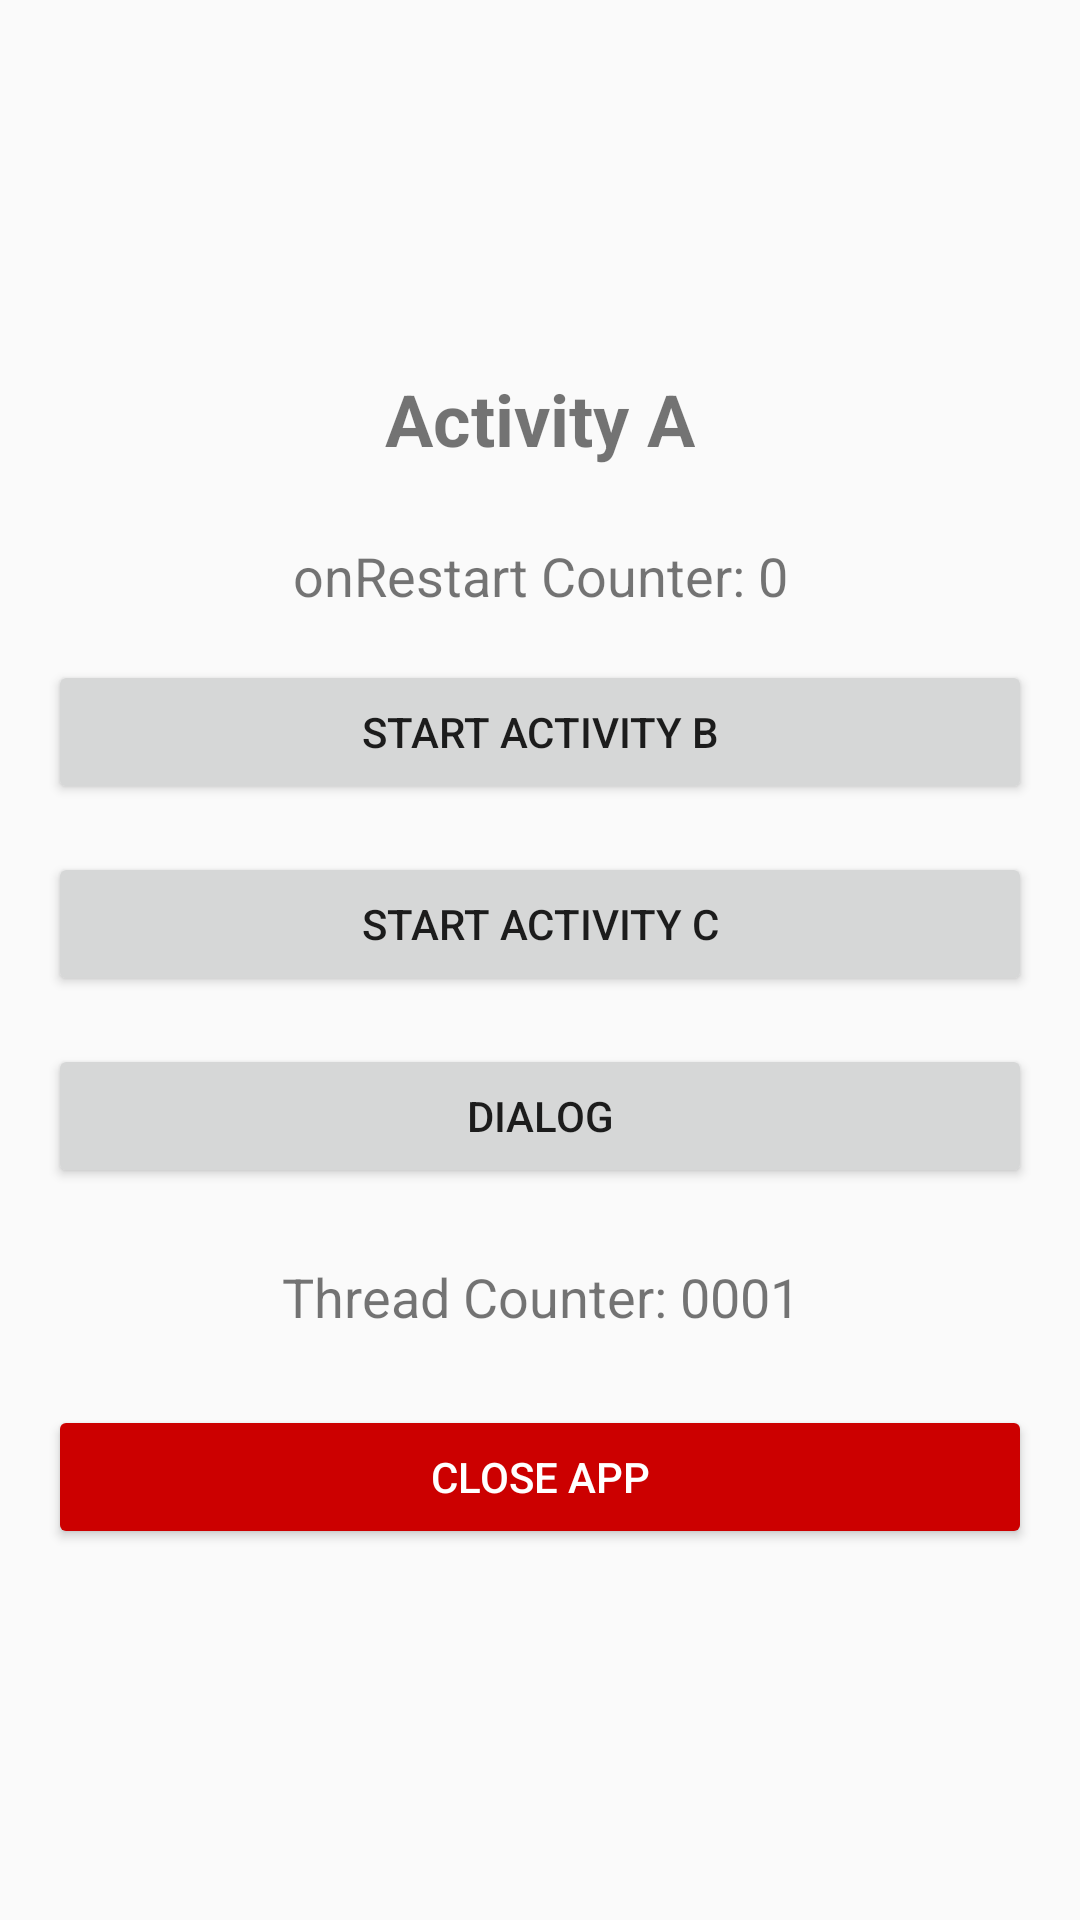

Here is an Android app screen rendered from its layout file. Give the layout XML and the strings, colors and styles it references.
<!-- AndroidManifest.xml: activity theme Theme.Assignment_1_ActivityLifeCycle -->
<!-- res/layout/activity_main.xml -->
<LinearLayout xmlns:android="http://schemas.android.com/apk/res/android"
    android:layout_width="match_parent"
    android:layout_height="match_parent"
    android:orientation="vertical"
    android:padding="16dp"
    android:gravity="center">

    
    <TextView
        android:id="@+id/titleText"
        android:layout_width="wrap_content"
        android:layout_height="wrap_content"
        android:text="Activity A"
        android:textSize="24sp"
        android:textStyle="bold"
        android:gravity="center"
        android:layout_marginBottom="24dp" />

    
    <TextView
        android:id="@+id/restartText"
        android:layout_width="wrap_content"
        android:layout_height="wrap_content"
        android:text="onRestart Counter: 0"
        android:textSize="18sp"
        android:gravity="center"
        android:layout_marginBottom="16dp" />

    
    <Button
        android:id="@+id/btnActivityB"
        android:layout_width="match_parent"
        android:layout_height="wrap_content"
        android:text="Start Activity B"
        android:layout_marginBottom="16dp" />

    
    <Button
        android:id="@+id/btnActivityC"
        android:layout_width="match_parent"
        android:layout_height="wrap_content"
        android:text="Start Activity C"
        android:layout_marginBottom="16dp" />

    
    <Button
        android:id="@+id/btnDialog"
        android:layout_width="match_parent"
        android:layout_height="wrap_content"
        android:text="Dialog"
        android:layout_marginBottom="24dp" />

    
    <TextView
        android:id="@+id/threadText"
        android:layout_width="wrap_content"
        android:layout_height="wrap_content"
        android:text="Thread Counter: 0001"
        android:textSize="18sp"
        android:gravity="center"
        android:layout_marginBottom="24dp" />

    
    <Button
        android:id="@+id/btnCloseApp"
        android:layout_width="match_parent"
        android:layout_height="wrap_content"
        android:text="Close App"
        android:backgroundTint="@android:color/holo_red_dark"
        android:textColor="@android:color/white" />

</LinearLayout>
<!-- resources referenced by this layout -->
<resources>
  <style name="Theme.Assignment_1_ActivityLifeCycle" parent="Theme.AppCompat.DayNight.NoActionBar">
          
          <item name="colorPrimary">@color/colorPrimary</item>
          <item name="colorPrimaryDark">@color/colorPrimaryDark</item>
          <item name="colorAccent">@color/colorAccent</item>
      </style>
  <color name="colorPrimary">#6200EE</color>
  <color name="colorPrimaryDark">#3700B3</color>
  <color name="colorAccent">#03DAC5</color>
</resources>
